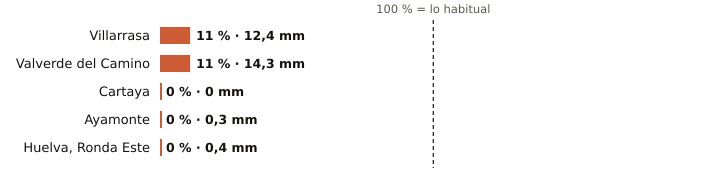

Source data for this figure (header and first rows):
estacion, provincia, indicativo, mm_otono, referencia_mm, pct, periodo_referencia, hasta, hora
Villarrasa, Huelva, 4622X, 12.4, 117.5, 11, 2011-2025, 2026-11-05, 23
Valverde del Camino, Huelva, 4575X, 14.3, 135.3, 11, 2005-2025, 2026-11-05, 
Cartaya, Huelva, 4554X, 0.0, 103.0, 0, 2008-2025, 2026-11-05, 23
Ayamonte, Huelva, 4549Y, 0.3, 98.7, 0, 2003-2025, 2026-11-05, 
Huelva, Ronda Este, Huelva, 4642E, 0.4, 112.3, 0, 1991-2020, 2026-11-05, 
